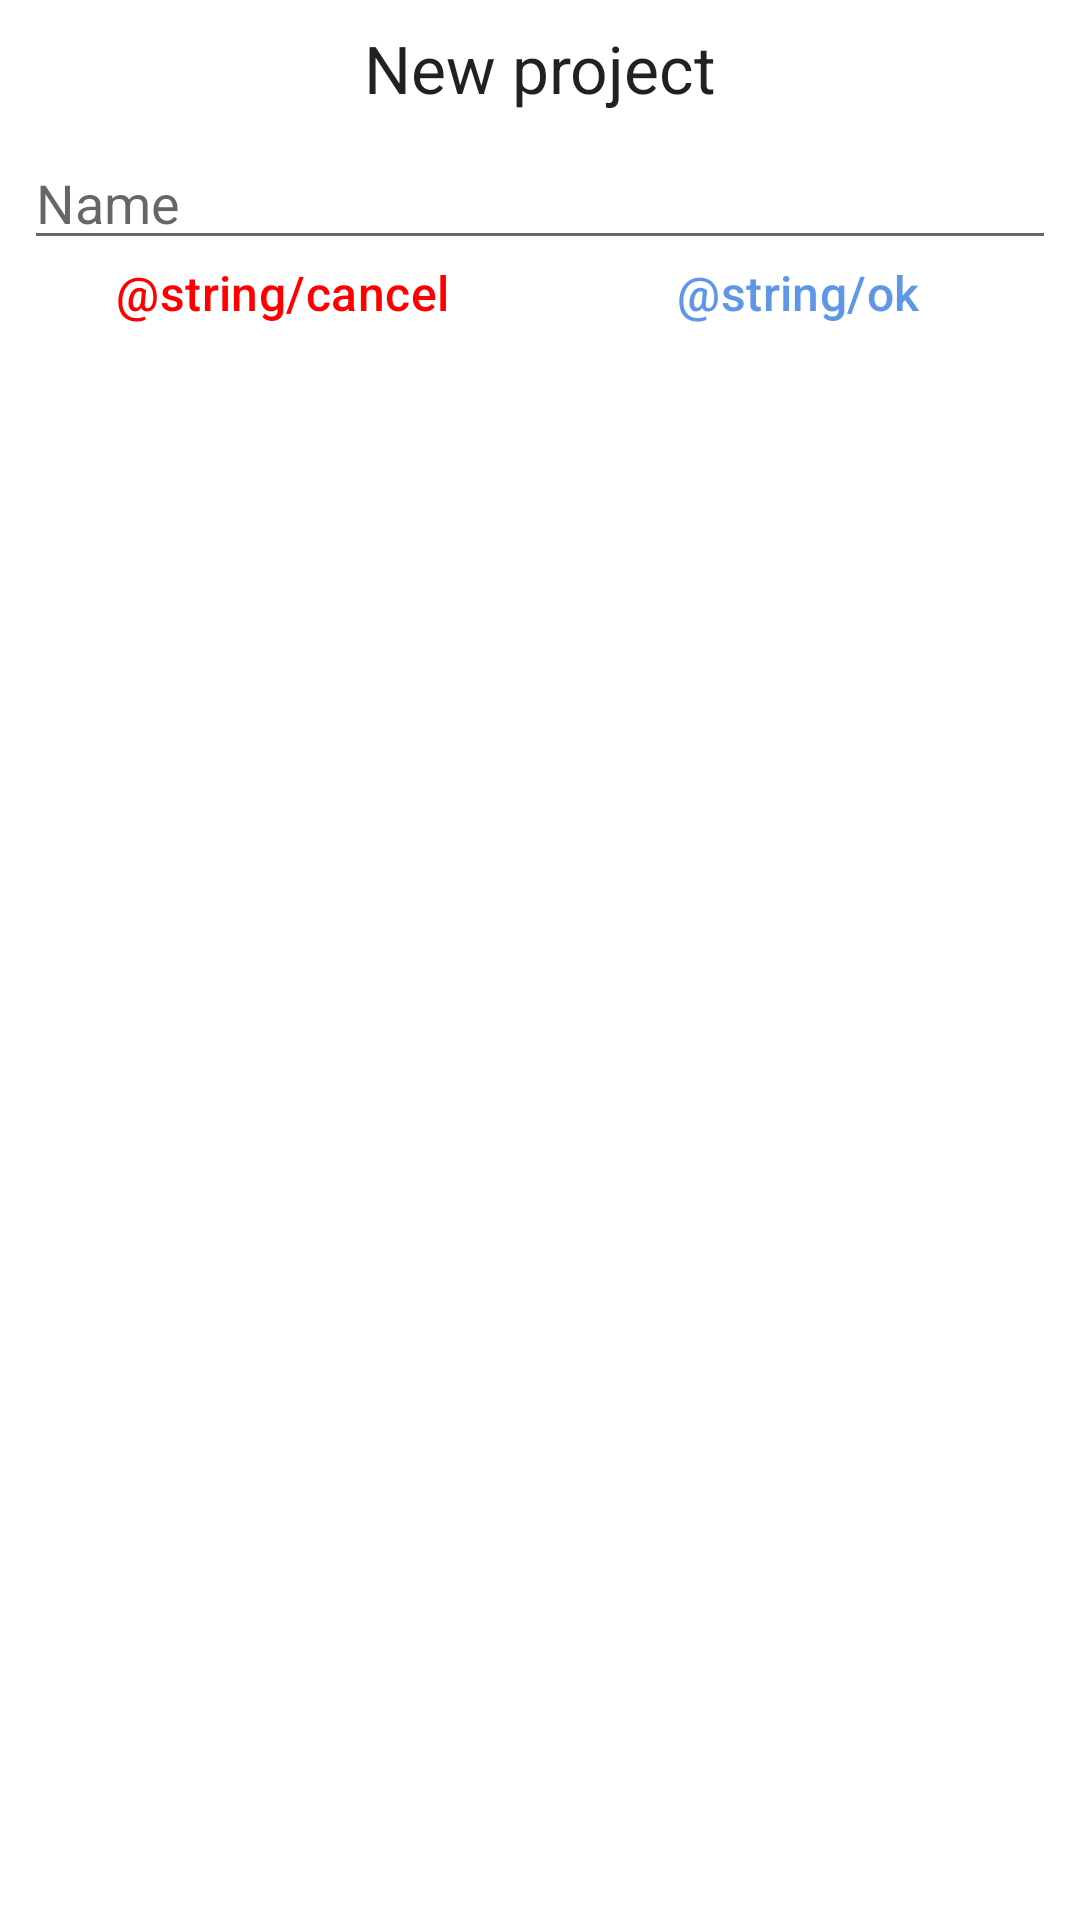

Reconstruct the res/layout file that produces this screen, plus the resources it refers to.
<!-- AndroidManifest.xml: application theme Theme.TaskManagement -->
<!-- res/layout/activity_new_project_dialog.xml -->
<?xml version="1.0" encoding="utf-8"?>
<layout xmlns:android="http://schemas.android.com/apk/res/android">

    <LinearLayout
        android:layout_width="match_parent"
        android:layout_height="wrap_content"
        android:orientation="vertical"
        android:padding="8dp">

        <TextView
            android:layout_width="match_parent"
            android:layout_height="wrap_content"
            android:text="@string/new_project"
            android:gravity="center"
            android:textAppearance="@style/TextAppearance.Material3.TitleLarge" />
        <EditText
            android:layout_width="match_parent"
            android:layout_height="wrap_content"
            android:id="@+id/et_name"
            android:hint="@string/name"
            android:layout_marginTop="8dp"
            android:inputType="text"/>
        <LinearLayout
            android:layout_width="match_parent"
            android:layout_height="wrap_content"
            android:orientation="horizontal">
            <TextView
                android:layout_width="0dp"
                android:layout_height="wrap_content"
                android:layout_weight="1"
                android:id="@+id/tv_cancel"
                android:text="@string/cancel"
                android:gravity="center"
                android:textColor="@color/red"
                android:textAppearance="@style/TextAppearance.Material3.TitleMedium"
                android:clickable="true"
                android:focusable="true" />
            <TextView
                android:layout_width="0dp"
                android:layout_height="wrap_content"
                android:layout_weight="1"
                android:id="@+id/tv_ok"
                android:text="@string/ok"
                android:gravity="center"
                android:textColor="@color/blue"
                android:textAppearance="@style/TextAppearance.Material3.TitleMedium"
                android:clickable="true"
                android:focusable="true" />
        </LinearLayout>

    </LinearLayout>
</layout>
<!-- resources referenced by this layout -->
<resources>
  <color name="blue">#FF5F96E9</color>
  <color name="red">#FFFF0000</color>
  <string name="name">Name</string>
  <string name="new_project">New project</string>
  <style name="Theme.TaskManagement" parent="Theme.MaterialComponents.DayNight.NoActionBar">
          
          <item name="colorPrimary">@color/white</item>
          <item name="colorPrimaryVariant">@color/material_dynamic_neutral99</item>
          <item name="colorOnPrimary">@color/black</item>
          
          <item name="colorSecondary">@color/material_dynamic_primary60</item>
          <item name="colorSecondaryVariant">@color/material_dynamic_primary70</item>
          <item name="colorOnSecondary">@color/white</item>
          
          <item name="android:statusBarColor" tools:targetApi="l">?attr/colorPrimaryVariant</item>
          
      </style>
  <color name="white">#FFFFFFFF</color>
  <color name="material_dynamic_neutral99">#FFFCFCFF</color>
  <color name="black">#FF000000</color>
  <color name="material_dynamic_primary60">#FF219BCC</color>
  <color name="material_dynamic_primary70">#FF4BB6E8</color>
</resources>
